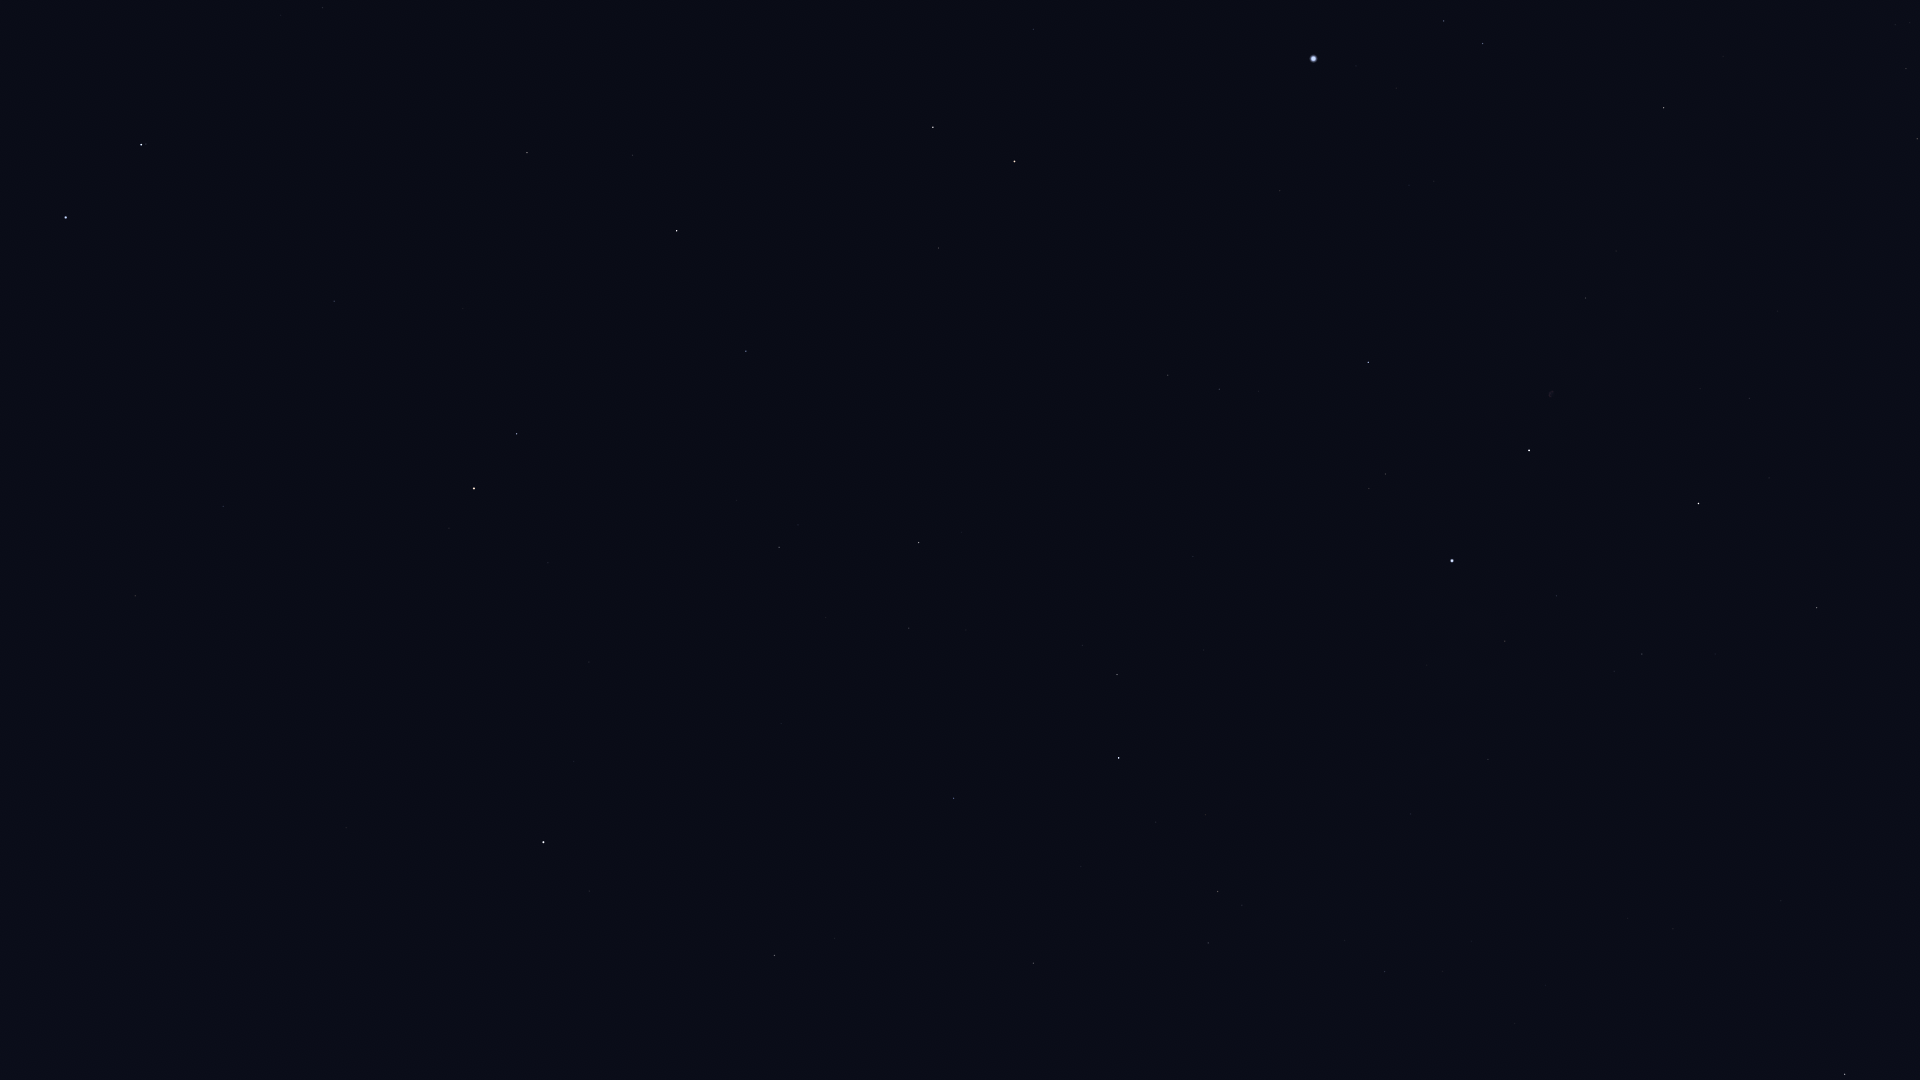

The data file committed next to this chart (first rows):
Star_ID, Name, X, Y
25110, HIP 25110, 437, 1045
56211, Giausar, 135, 596
58952, Tonatiuh, 309, 650
61177, Funi, 294, 586
61281, HIP 61281, 223, 506
62423, Tianyi, 201, 435
62956, Alioth, 66, 218
63076, Taiyi, 197, 399
65378, Mizar, 141, 145
65477, Alcor, 146, 144
66192, Liesma, 161, 104
68756, Thuban, 334, 301
72607, Kochab, 474, 488
73136, Baekdu, 485, 503
75097, Pherkad, 517, 434
75458, Edasich, 527, 153
78527, HIP 78527, 632, 155
80331, Athebyne, 677, 231
83608, Alrakis, 840, 130
83895, Aldhibah, 746, 351
85670, Rastaban, 933, 127
85822, Yildun, 574, 761
86414, HIP 86414, 1033, 29
86614, Dziban, 736, 500
86782, Alruba, 952, 178
87585, Grumium, 938, 248
87833, Eltanin, 1014, 161
90344, Fafnir, 886, 441
91262, Vega, 1313, 59
91852, Xihe, 1370, 46
92420, Sheliak, 1444, 21
92791, HIP 92791, 1396, 88
93194, Sulafat, 1482, 43
94376, Altais, 919, 542
94481, Aladfar, 1409, 185
95771, Anser, 1723, 56
95853, HIP 95853, 1219, 389
95947, Albireo, 1664, 108
96100, Alsafi, 905, 597
96757, Sham, 1895, 24
96837, HIP 96837, 1910, 22
97165, Fawaris, 1368, 362
97365, HIP 97365, 1906, 68
98110, HIP 98110, 1585, 298
98337, HIP 98337, 1917, 139
98543, HIP 98543, 1746, 241
100453, Sadr, 1529, 450
102098, Deneb, 1452, 561
102488, Aljanah, 1698, 503
105199, Alderamin, 1119, 758
106032, Alfirk, 954, 798
107136, Azelfafage, 1369, 800
107310, HIP 107310, 1878, 761
108917, Kurhah, 1081, 866
109352, HIP 109352, 1781, 897
109492, HIP 109492, 1218, 891
109937, HIP 109937, 1673, 929
110538, HIP 110538, 1345, 940
110609, HIP 110609, 1405, 949
111022, HIP 111022, 1443, 971
... 5 more rows
